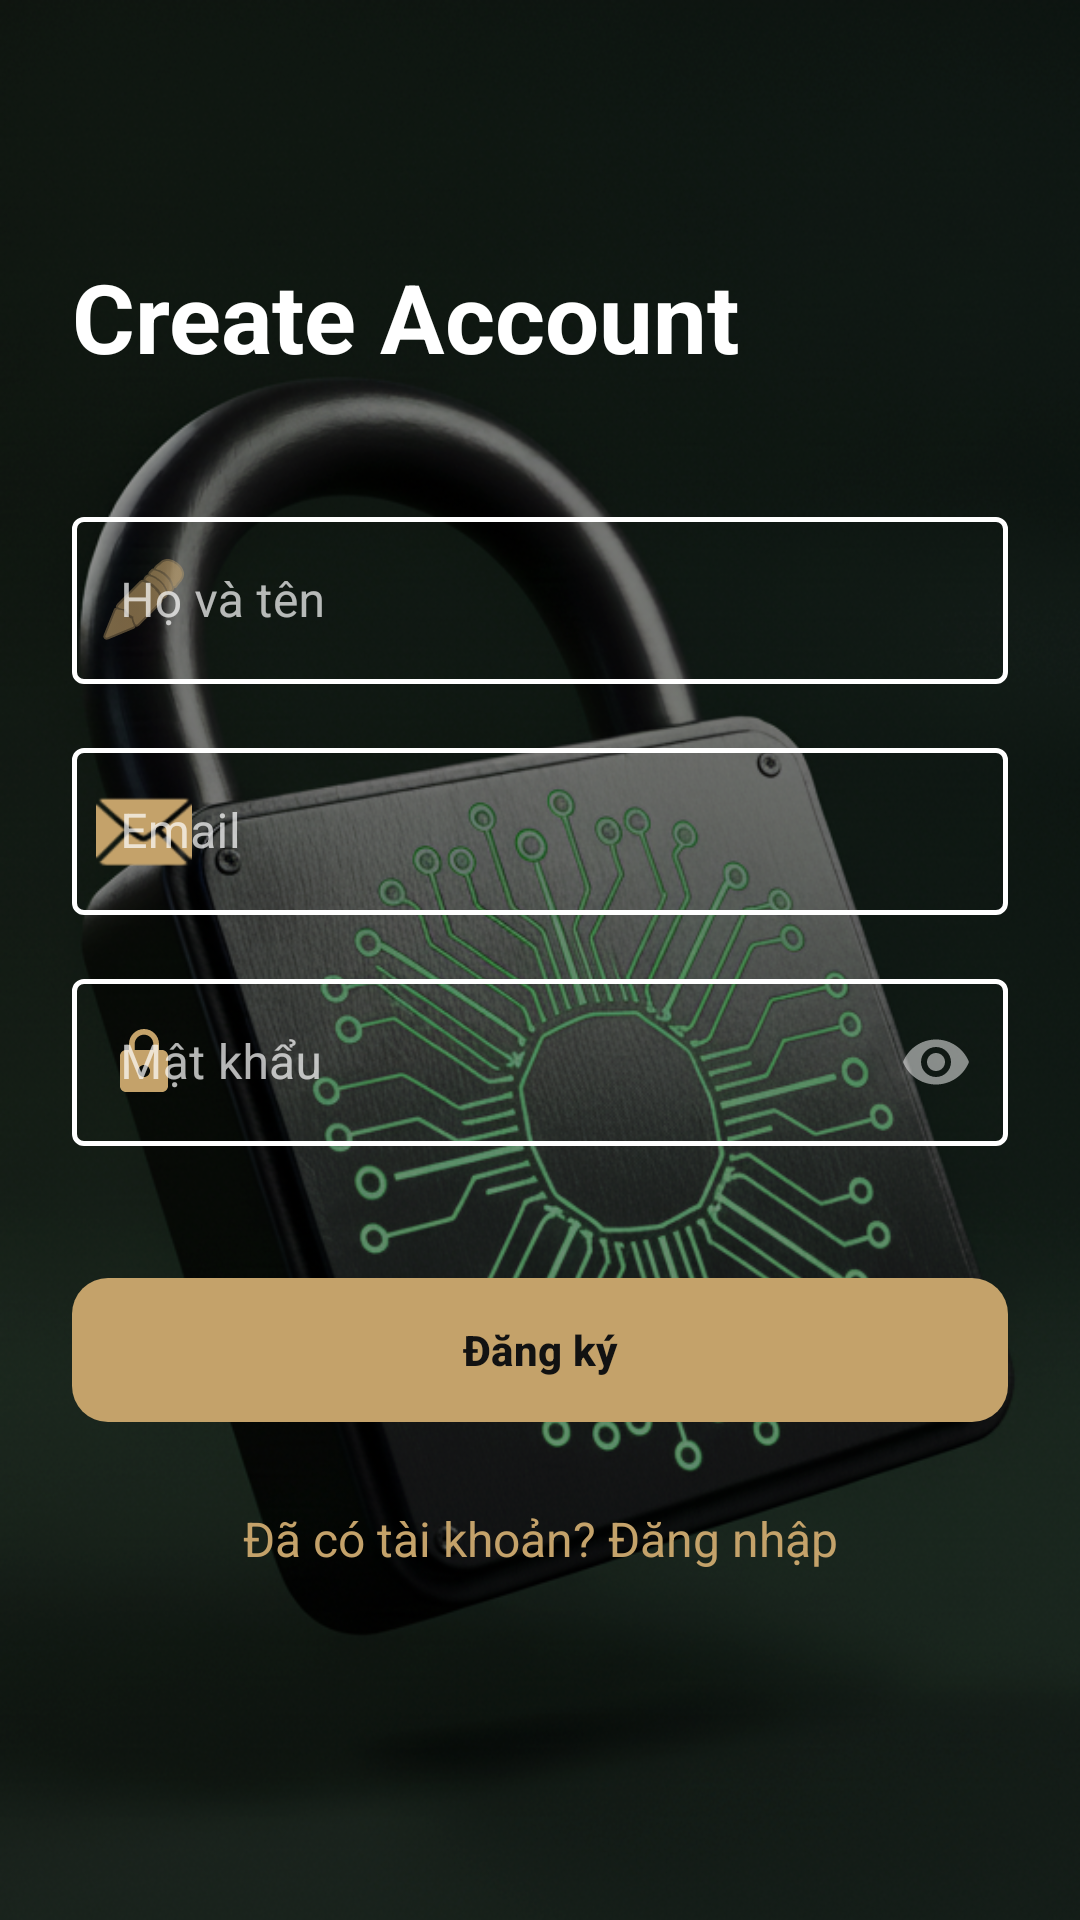

The Android layout XML behind this screen, and the referenced resources:
<!-- AndroidManifest.xml: application theme Theme.SmartLock -->
<!-- res/layout/fragment_register.xml -->
<?xml version="1.0" encoding="utf-8"?>
<FrameLayout
    xmlns:android="http://schemas.android.com/apk/res/android"
    xmlns:app="http://schemas.android.com/apk/res-auto"
    android:layout_width="match_parent"
    android:layout_height="match_parent">

    <ImageView
        android:layout_width="match_parent"
        android:layout_height="match_parent"
        android:src="@drawable/bg3"
        android:scaleType="centerCrop" />

    <View
        android:layout_width="match_parent"
        android:layout_height="match_parent"
        android:background="#70000000" />

    <androidx.constraintlayout.widget.ConstraintLayout
        android:layout_width="match_parent"
        android:layout_height="match_parent"
        android:padding="24dp">

        <TextView
            android:id="@+id/tv_title"
            android:layout_width="wrap_content"
            android:layout_height="wrap_content"
            android:text="Create Account"
            android:textColor="#FFFFFF"
            android:textSize="32sp"
            android:textStyle="bold"
            android:layout_marginTop="60dp"
            app:layout_constraintTop_toTopOf="parent"
            app:layout_constraintStart_toStartOf="parent" />

        <com.google.android.material.textfield.TextInputLayout
            android:id="@+id/til_name"
            style="@style/CustomOutlinedTextInput"
            android:layout_width="0dp"
            android:layout_height="wrap_content"
            android:layout_marginTop="40dp"
            android:hint="Họ và tên"
            app:startIconDrawable="@android:drawable/ic_menu_edit"
            app:startIconTint="#C4A26A"
            app:layout_constraintTop_toBottomOf="@id/tv_title"
            app:layout_constraintStart_toStartOf="parent"
            app:layout_constraintEnd_toEndOf="parent">

            <com.google.android.material.textfield.TextInputEditText
                android:id="@+id/et_name"
                android:layout_width="match_parent"
                android:layout_height="wrap_content"
                android:textColor="#FFFFFF" />
        </com.google.android.material.textfield.TextInputLayout>

        <com.google.android.material.textfield.TextInputLayout
            android:id="@+id/til_email"
            style="@style/CustomOutlinedTextInput"
            android:layout_width="0dp"
            android:layout_height="wrap_content"
            android:layout_marginTop="16dp"
            android:hint="Email"
            app:startIconDrawable="@android:drawable/ic_dialog_email"
            app:startIconTint="#C4A26A"
            app:layout_constraintTop_toBottomOf="@id/til_name"
            app:layout_constraintStart_toStartOf="parent"
            app:layout_constraintEnd_toEndOf="parent">

            <com.google.android.material.textfield.TextInputEditText
                android:id="@+id/et_email"
                android:layout_width="match_parent"
                android:layout_height="wrap_content"
                android:inputType="textEmailAddress"
                android:textColor="#FFFFFF" />
        </com.google.android.material.textfield.TextInputLayout>

        <com.google.android.material.textfield.TextInputLayout
            android:id="@+id/til_password"
            style="@style/CustomOutlinedTextInput"
            android:layout_width="0dp"
            android:layout_height="wrap_content"
            android:layout_marginTop="16dp"
            android:hint="Mật khẩu"
            app:startIconDrawable="@drawable/ic_lock"
            app:startIconTint="#C4A26A"
            app:endIconMode="password_toggle"
            app:endIconTint="#80FFFFFF"
            app:layout_constraintTop_toBottomOf="@id/til_email"
            app:layout_constraintStart_toStartOf="parent"
            app:layout_constraintEnd_toEndOf="parent">

            <com.google.android.material.textfield.TextInputEditText
                android:id="@+id/et_password"
                android:layout_width="match_parent"
                android:layout_height="wrap_content"
                android:inputType="textPassword"
                android:textColor="#FFFFFF" />
        </com.google.android.material.textfield.TextInputLayout>

        <com.google.android.material.button.MaterialButton
            android:id="@+id/btn_register"
            android:layout_width="0dp"
            android:layout_height="56dp"
            android:layout_marginTop="40dp"
            android:text="Đăng ký"
            android:textStyle="bold"
            android:textColor="#121212"
            app:backgroundTint="#C4A26A"
            app:cornerRadius="12dp"
            app:layout_constraintTop_toBottomOf="@id/til_password"
            app:layout_constraintStart_toStartOf="parent"
            app:layout_constraintEnd_toEndOf="parent" />

        <ProgressBar
            android:id="@+id/progressBar"
            android:layout_width="wrap_content"
            android:layout_height="wrap_content"
            android:visibility="gone"
            android:indeterminateTint="#C4A26A"
            app:layout_constraintTop_toTopOf="parent"
            app:layout_constraintBottom_toBottomOf="parent"
            app:layout_constraintStart_toStartOf="parent"
            app:layout_constraintEnd_toEndOf="parent" />

        <TextView
            android:id="@+id/tv_login_prompt"
            android:layout_width="wrap_content"
            android:layout_height="wrap_content"
            android:layout_marginTop="24dp"
            android:text="Đã có tài khoản? Đăng nhập"
            android:textColor="#C4A26A"
            android:textSize="16sp"
            app:layout_constraintTop_toBottomOf="@id/btn_register"
            app:layout_constraintStart_toStartOf="parent"
            app:layout_constraintEnd_toEndOf="parent" />

    </androidx.constraintlayout.widget.ConstraintLayout>

</FrameLayout>
<!-- resources referenced by this layout -->
<resources>
  <!-- drawable bg3: png bitmap (drawable, 860565 bytes) -->
  <!-- drawable ic_lock (drawable) -->
  <vector xmlns:android="http://schemas.android.com/apk/res/android" android:height="24dp" android:tint="#06A5FF" android:viewportHeight="24" android:viewportWidth="24" android:width="24dp">
        
      <path android:fillColor="@android:color/white" android:pathData="M18,8h-1L17,6c0,-2.76 -2.24,-5 -5,-5S7,3.24 7,6v2L6,8c-1.1,0 -2,0.9 -2,2v10c0,1.1 0.9,2 2,2h12c1.1,0 2,-0.9 2,-2L20,10c0,-1.1 -0.9,-2 -2,-2zM12,17c-1.1,0 -2,-0.9 -2,-2s0.9,-2 2,-2 2,0.9 2,2 -0.9,2 -2,2zM15.1,8L8.9,8L8.9,6c0,-1.71 1.39,-3.1 3.1,-3.1 1.71,0 3.1,1.39 3.1,3.1v2z"/>
      
  </vector>
  <style name="CustomOutlinedTextInput" parent="Widget.MaterialComponents.TextInputLayout.OutlinedBox">
  
          <item name="boxStrokeColor">@color/outline_white</item>
          <item name="boxStrokeWidth">1.5dp</item>
          <item name="boxStrokeWidthFocused">2dp</item>
  
          <item name="boxBackgroundColor">@android:color/transparent</item>
  
          <item name="hintTextColor">#FFFFFF</item>
  
          <item name="startIconTint">#FFFFFF</item>
          <item name="endIconTint">#FFFFFF</item>
  
          <item name="android:textColor">#FFFFFF</item>
          <item name="android:textColorHint">#B3FFFFFF</item>
  
      </style>
  <style name="Theme.SmartLock" parent="Base.Theme.SmartLock" />
  <style name="Base.Theme.SmartLock" parent="Theme.Material3.DayNight.NoActionBar">
          
          
      </style>
</resources>
